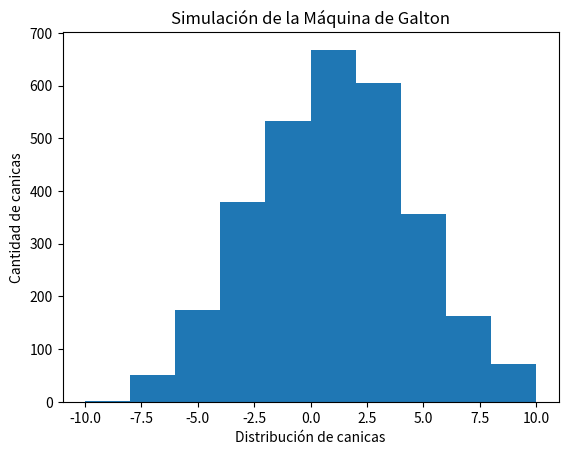

Write Python code to recreate this figure.
import numpy as NP
import random
from matplotlib import pyplot as PLT


numero_canicas = 3_000 #Número de canicas
niveles = 12 # Número de niveles
probabilidad_izquierda = -1.0 # Probabilidad de ir a la izquierda
probabilidad_derecha = 1.0 # Probabilidad de ir a la derecha


inicio = []


### Calcular resultados ###

def calcular_resultados(canicas, bids):

    

    for _ in range(canicas): # Este es el loop por el número de canicas

        posicion = 0 # Este es el origen de donde salen las canicas. \ Asi que hay probalidad del extremo izquierdo que es -12 al derecho que es +12

        for _ in range(bids): # Este es el loop por le número de niveles

            prob = [-1.0, 1.0]
            posicion += random.choice(prob) # Se utiliza random.choice para escoger un elemento de la lista al azar.


        inicio.append(posicion)




calcular_resultados(numero_canicas, niveles)

#############################################################


def graficacion_histog(resultado):

    PLT.title('Simulación de la Máquina de Galton')
    PLT.xlabel('Distribución de canicas')
    PLT.ylabel('Cantidad de canicas')

    print(resultado)
    PLT.hist(resultado)

    PLT.show()


print('A continuación se grafica los resultados: ')

graficacion_histog(inicio)



